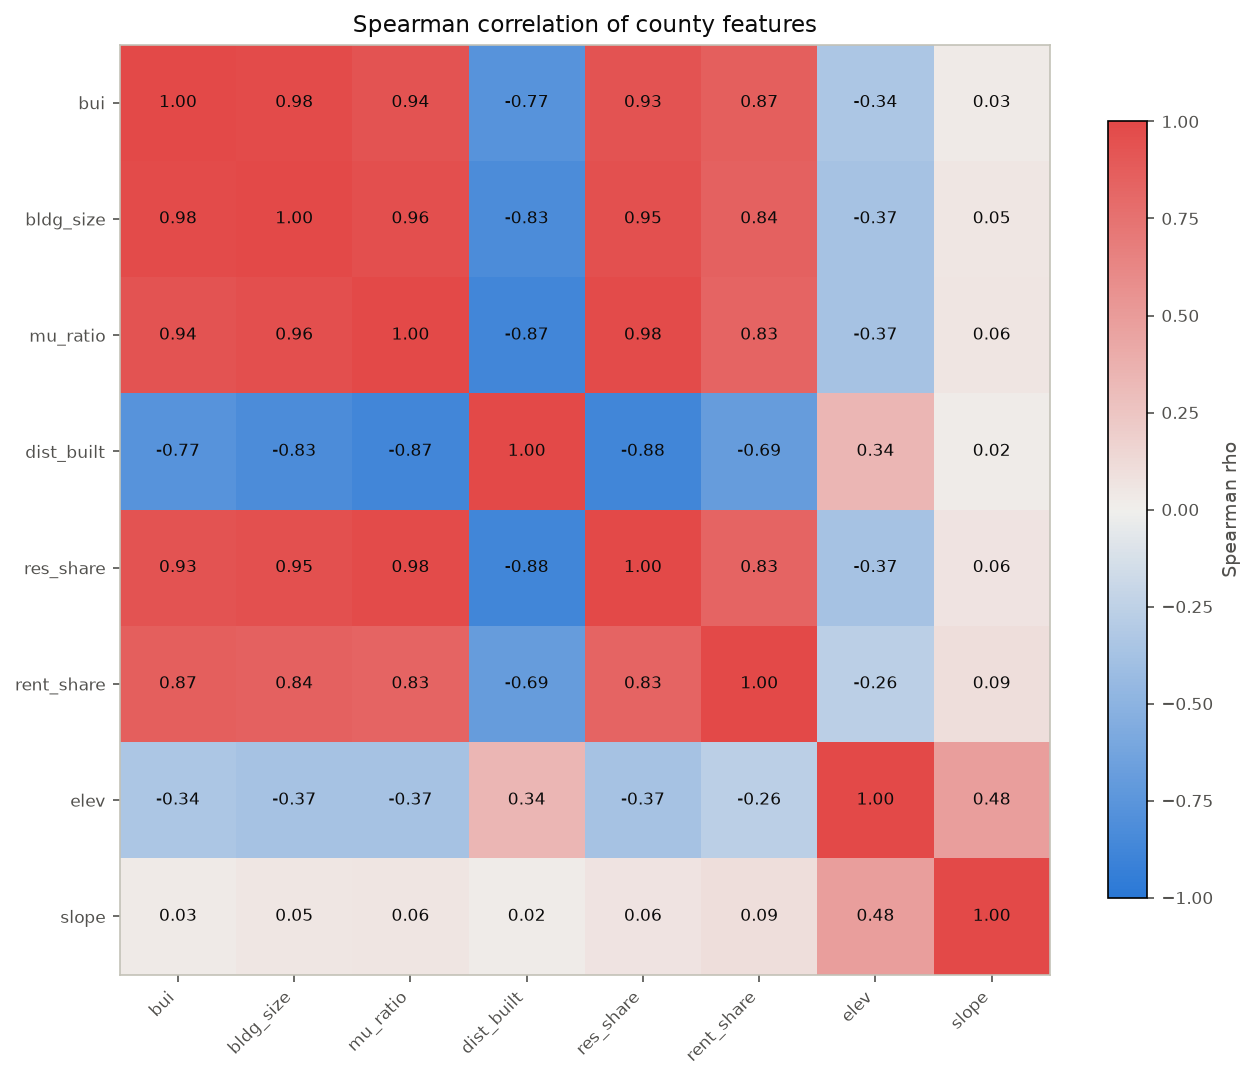

The table this chart was drawn from, first rows:
feature, bui, bldg_size, mu_ratio, dist_built, res_share, rent_share, elev, slope
bui, 1.0, 0.9789, 0.9368, -0.7732, 0.9304, 0.8667, -0.3415, 0.03056
bldg_size, 0.9789, 1.0, 0.9602, -0.8257, 0.9493, 0.8442, -0.3735, 0.05017
mu_ratio, 0.9368, 0.9602, 1.0, -0.8726, 0.9816, 0.8295, -0.3747, 0.06061
dist_built, -0.7732, -0.8257, -0.8726, 1.0, -0.8802, -0.691, 0.3379, 0.01657
res_share, 0.9304, 0.9493, 0.9816, -0.8802, 1.0, 0.8334, -0.3736, 0.06381
rent_share, 0.8667, 0.8442, 0.8295, -0.691, 0.8334, 1.0, -0.2634, 0.0946
elev, -0.3415, -0.3735, -0.3747, 0.3379, -0.3736, -0.2634, 1.0, 0.4794
slope, 0.03056, 0.05017, 0.06061, 0.01657, 0.06381, 0.0946, 0.4794, 1.0
